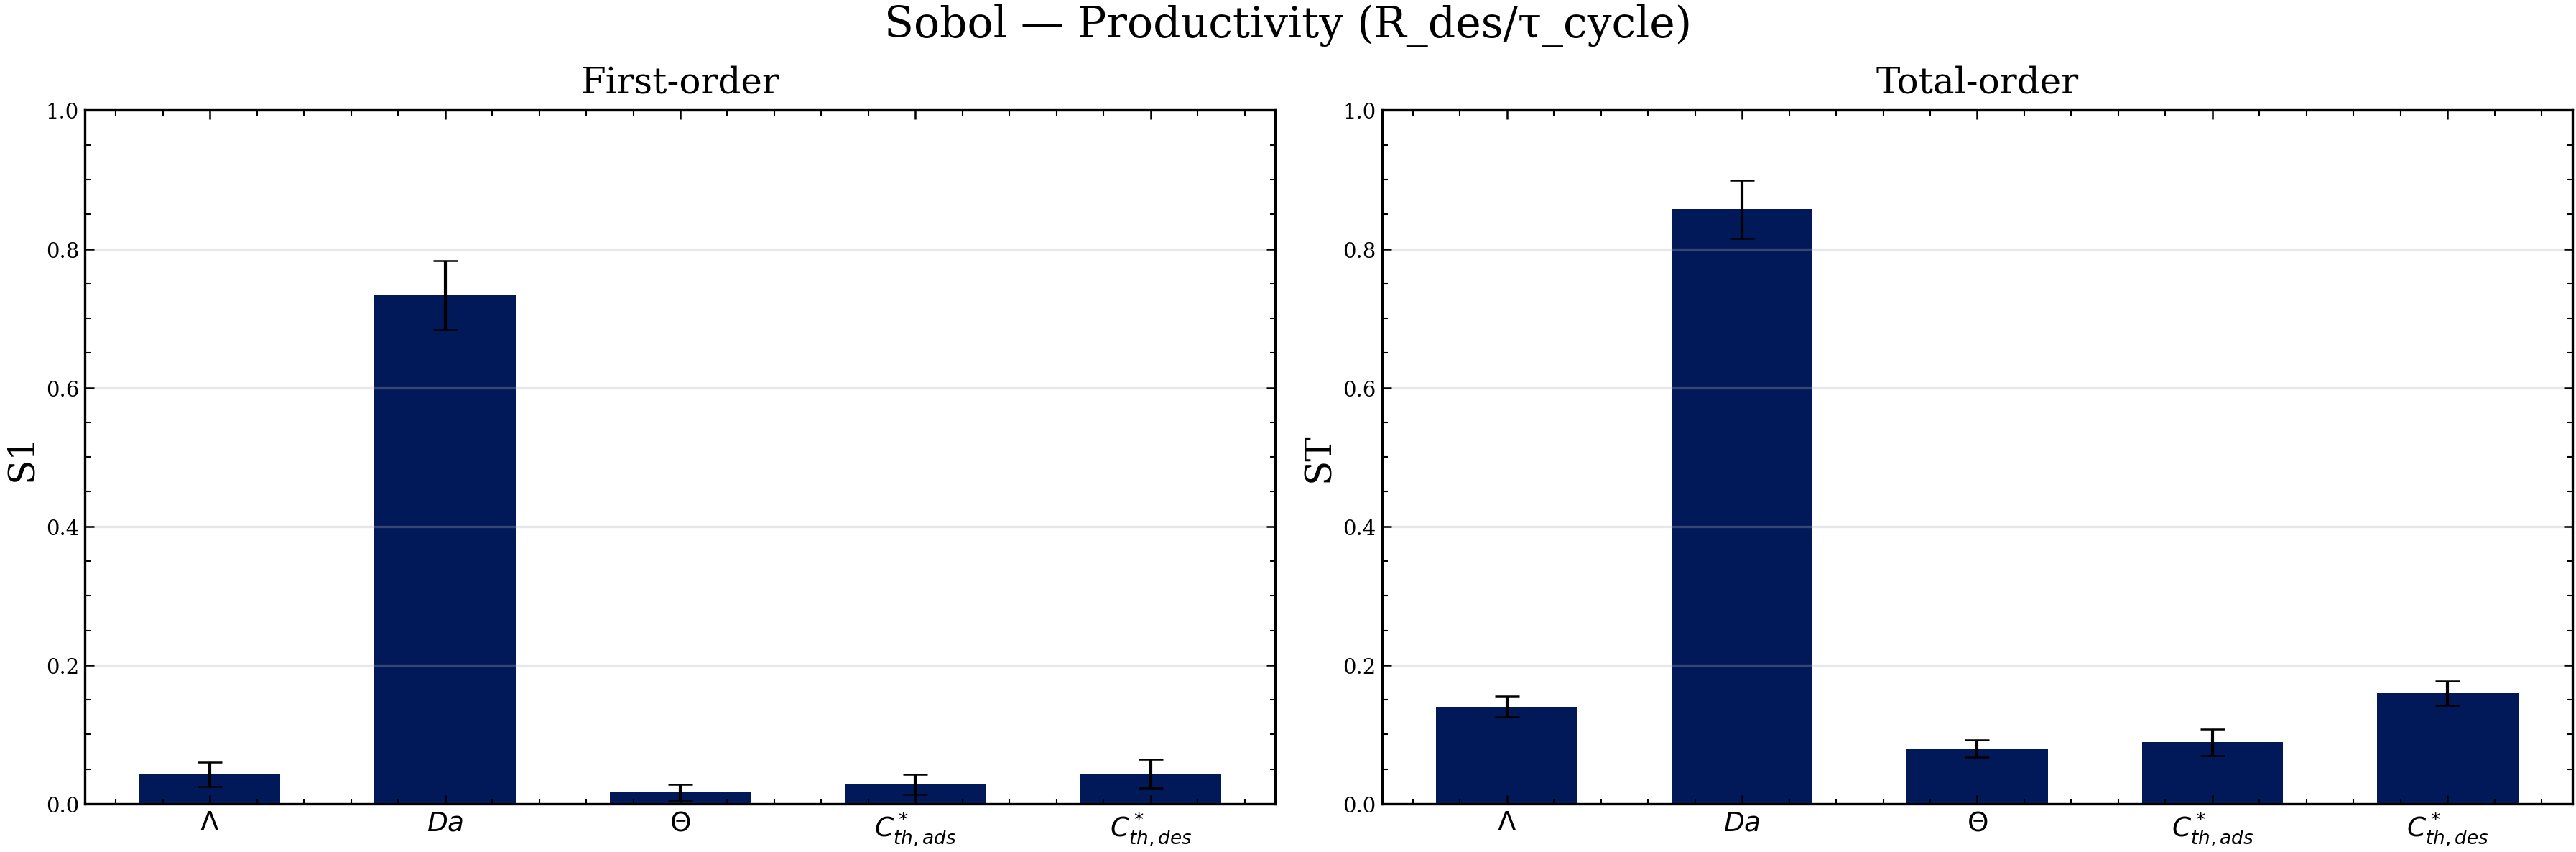

Source data for this figure (header and first rows):
param, S1, S1_conf, ST, ST_conf
$\Lambda$, 0.04246, 0.01732, 0.1401, 0.01527
$Da$, 0.7335, 0.04967, 0.8572, 0.0422
$\Theta$, 0.0165, 0.01149, 0.07987, 0.01251
$C^*_{th,ads}$, 0.02786, 0.01497, 0.08856, 0.01949
$C^*_{th,des}$, 0.04316, 0.02083, 0.1594, 0.0172
